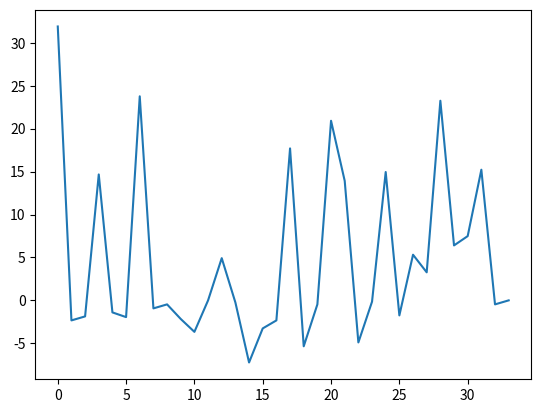

The matplotlib source for this figure:
import matplotlib.pyplot as plt

order_list = [1, 0, 5, 4, 2, 2, 2, 3, 3, 3, 3, 4, 5, 2, 5, 1, 1, 7, 2, 0, 0, 1, 2, 2, 0, 8, 2, 5, 5, 2, 7, 2, 1, 5, 6, 0, 3, 1, 2, 1, 2, 2, 0, 2, 1, 0, 0, 2, 5, 3, 0, 3, 2, 4, 5, 1, 3, 7, 5, 6, 1, 4, 2, 1, 0, 0, 2, 1, 3, 1, 2, 1, 3, 7, 4, 3, 6, 11, 6, 5, 4, 1, 10, 3, 4, 0, 5, 3, 2, 0, 1, 3, 5, 0, 1, 2, 4, 0, 2, 2, 4, 3, 1, 4, 0, 3, 0, 2, 6, 1, 9, 4, 5, 4, 4, 3, 4, 1, 4, 6, 2, 0, 8, 1, 4, 1, 4, 3, 6, 1, 3, 3, 1, 3, 3, 2, 4, 2, 5, 10, 0, 2, 3, 1, 6, 7, 2, 10, 0, 0, 1, 11, 5, 1, 3, 2, 3, 2, 7, 1, 4, 2, 7, 6, 2, 4, 0, 1, 0, 2, 0, 1, 9, 0, 4, 0, 13, 2, 2, 2, 4, 3, 5, 3, 4, 1, 4, 0, 1, 3, 1, 5, 1, 3, 0, 1, 1, 3, 1, 3, 3]
pnl_list = [-1.7000000000000455, 5.399999999999977, 31.899999999999977, 2.4499999999999886, 0.950000000000017, -5.899999999999977, -3.799999999999983, 0.9000000000000483, -0.7999999999999545, 6.150000000000006, 14.550000000000011, 18.949999999999932, 10.199999999999989, 3.4499999999999993, 25.549999999999955, 2.299999999999997, -0.1999999999999993, 15.599999999999966, 9.59999999999998, 0, 10.150000000000034, 13.25, 6.2999999999999545, 5.75, 0, 21.44999999999996, 14.450000000000045, 9.950000000000017, 11.849999999999952, 3.8500000000000085, 10.600000000000023, -1.2499999999999716, 4.100000000000023, -0.5500000000000114, 18.400000000000006, 0, -2.0, 26.09999999999991, 19.44999999999996, 7.100000000000023, 26.150000000000034, -5.150000000000034, 8.350000000000009, 7.75, 0.9999999999999982, 0, 1.1500000000000021, 2.9000000000000057, 2.5, -3.649999999999949, 0, 2.999999999999943, 15.350000000000023, 22.450000000000045, -3.949999999999932, -1.0, -1.6999999999999886, 11.299999999999983, 3.3499999999999943, 12.499999999999943, 0.05000000000001137, 4.649999999999949, -0.399999999999995, -1.6999999999999886, 7.050000000000011, 0, -0.6499999999999915, 11.60000000000008, 0.29999999999998295, 20.55000000000001, -16.90000000000009, -1.0, -1.75, 5.849999999999994, 0.4000000000000057, 5.05000000000004, 25.900000000000063, -0.2500000000000284, 6.699999999999989, 24.299999999999983, 18.599999999999966, 5.849999999999994, 5.249999999999915, 33.099999999999966, -8.299999999999983, 8.049999999999997, -8.950000000000045, 2.34999999999998, 21.299999999999955, 29.150000000000034, -3.5, 1.3500000000000014, 1.5999999999999943, 0, 19.799999999999983, 4.500000000000057, 0.5000000000000071, 0, 0.20000000000001705, 4.999999999999993, 9.150000000000006, 2.2499999999999716, -0.30000000000001137, -0.2500000000000142, 0, -9.850000000000023, 0, 5.249999999999986, 17.150000000000006, 0.8499999999999943, 17.700000000000067, -0.39999999999997726, -7.650000000000006, 42.549999999999955, -8.949999999999989, 6.000000000000028, 16.89999999999995, -3.9500000000000455, 3.3500000000000227, 1.5500000000000682, 1.9999999999999716, 2.200000000000003, 3.5999999999999943, 4.050000000000011, 11.449999999999989, 8.65000000000002, 0.4000000000000057, 8.899999999999991, 16.599999999999994, 1.4500000000000028, 2.450000000000017, 2.1499999999999915, 21.850000000000037, 5.599999999999998, 12.450000000000045, 5.599999999999966, 0.700000000000017, 14.850000000000023, 41.45000000000002, 75.05000000000018, 0, 9.300000000000011, -4.89999999999992, 0.09999999999999953, 22.44999999999999, 9.30000000000004, -0.14999999999997726, 20.55000000000001, -5.850000000000023, 14.950000000000045, 7.199999999999989, 7.599999999999909, 7.25, -1.1499999999999915, 4.549999999999983, -0.34999999999999964, 11.150000000000006, 2.75, 28.049999999999955, 0.05000000000001137, 6.250000000000007, -1.0, 2.150000000000013, 11.950000000000045, 5.600000000000023, -8.749999999999943, 0, -0.15000000000000568, 0, 0.7000000000000028, 24.649999999999977, -3.150000000000034, 3.3999999999999773, 5.349999999999994, -0.4499999999999993, 7.25, 9.199999999999903, 8.69999999999996, 7.09999999999998, 2.000000000000014, 7.949999999999989, 15.299999999999983, 27.199999999999875, 1.5500000000000824, 16.700000000000017, 4.75, -5.299999999999841, 2.3000000000000016, -1.25, 16.14999999999999, -4.4500000000000455, 12.199999999999989, 13.050000000000011, -1.8500000000000085, 0, 3.6500000000000057, 4.099999999999994, 17.100000000000023, 4.0499999999999545, 0.29999999999999805, 5.300000000000068]

## ONLY CALLS
order_list = [0, 5, 4, 2, 3, 3, 5, 2, 1, 1, 7, 0, 2, 0, 8, 7, 5, 0, 3, 1, 2, 2, 0, 0, 0, 3, 2, 5, 3, 6, 1, 2, 1, 0, 0, 1, 2, 7, 3, 6, 11, 6, 0, 1, 2, 4, 2, 2, 3, 0, 2, 6, 9, 5, 4, 1, 6, 0, 8, 1, 3, 1, 3, 3, 2, 10, 0, 3, 6, 7, 2, 10, 0, 0, 1, 3, 2, 3, 1, 4, 7, 6, 2, 0, 0, 0, 1, 9, 13, 2, 2, 4, 4, 0, 3, 1, 1, 0, 3, 1, 3, 3]
pnl_list = [5.399999999999977, 31.899999999999977, 2.4499999999999886, -5.899999999999977, 0.9000000000000483, -0.7999999999999545, 10.199999999999989, 3.4499999999999993, 2.299999999999997, -0.1999999999999993, 15.599999999999966, 10.150000000000034, 6.2999999999999545, 0, 21.44999999999996, 10.600000000000023, -0.5500000000000114, 0, -2.0, 26.09999999999991, -5.150000000000034, 7.75, 0, 1.1500000000000021, 0, 2.999999999999943, 15.350000000000023, -3.949999999999932, -1.6999999999999886, 12.499999999999943, 0.05000000000001137, -0.399999999999995, -1.6999999999999886, 7.050000000000011, 0, 11.60000000000008, -16.90000000000009, 5.849999999999994, 5.05000000000004, 25.900000000000063, -0.2500000000000284, 6.699999999999989, 8.049999999999997, -3.5, 4.500000000000057, 0.5000000000000071, 0.20000000000001705, 4.999999999999993, -9.850000000000023, 0, 5.249999999999986, 17.150000000000006, 17.700000000000067, -7.650000000000006, 42.549999999999955, -3.9500000000000455, 1.5500000000000682, 2.200000000000003, 3.5999999999999943, 8.65000000000002, 2.1499999999999915, 21.850000000000037, 5.599999999999998, 12.450000000000045, 14.850000000000023, 75.05000000000018, 0, -4.89999999999992, 22.44999999999999, 9.30000000000004, -0.14999999999997726, 20.55000000000001, -5.850000000000023, 14.950000000000045, -1.1499999999999915, 4.549999999999983, -0.34999999999999964, 11.150000000000006, 0.05000000000001137, 6.250000000000007, 2.150000000000013, 11.950000000000045, 5.600000000000023, 0, 0, 24.649999999999977, -3.150000000000034, 3.3999999999999773, 9.199999999999903, 8.69999999999996, 7.09999999999998, 7.949999999999989, -5.299999999999841, 2.3000000000000016, 16.14999999999999, -4.4500000000000455, 13.050000000000011, 0, 17.100000000000023, 4.0499999999999545, 0.29999999999999805, 5.300000000000068]

## ONLY PUTS
# order_list = [1, 2, 2, 3, 3, 4, 5, 2, 0, 1, 2, 2, 5, 5, 2, 2, 1, 6, 2, 1, 2, 0, 1, 2, 5, 3, 4, 1, 7, 5, 4, 2, 3, 1, 1, 3, 4, 5, 4, 1, 10, 3, 4, 5, 3, 2, 0, 3, 5, 0, 1, 0, 4, 3, 1, 4, 0, 1, 4, 4, 3, 4, 4, 2, 1, 4, 4, 3, 6, 1, 3, 2, 4, 5, 2, 1, 1, 11, 5, 2, 7, 2, 4, 1, 2, 0, 4, 0, 2, 3, 5, 3, 4, 1, 1, 5, 3, 1, 1]
# pnl_list = [-1.7000000000000455, 0.950000000000017, -3.799999999999983, 6.150000000000006, 14.550000000000011, 18.949999999999932, 25.549999999999955, 9.59999999999998, 0, 13.25, 5.75, 14.450000000000045, 9.950000000000017, 11.849999999999952, 3.8500000000000085, -1.2499999999999716, 4.100000000000023, 18.400000000000006, 19.44999999999996, 7.100000000000023, 26.150000000000034, 8.350000000000009, 0.9999999999999982, 2.9000000000000057, 2.5, -3.649999999999949, 22.450000000000045, -1.0, 11.299999999999983, 3.3499999999999943, 4.649999999999949, -0.6499999999999915, 0.29999999999998295, 20.55000000000001, -1.0, -1.75, 0.4000000000000057, 24.299999999999983, 18.599999999999966, 5.849999999999994, 5.249999999999915, 33.099999999999966, -8.299999999999983, -8.950000000000045, 2.34999999999998, 21.299999999999955, 29.150000000000034, 1.3500000000000014, 1.5999999999999943, 0, 19.799999999999983, 0, 9.150000000000006, 2.2499999999999716, -0.30000000000001137, -0.2500000000000142, 0, 0.8499999999999943, -0.39999999999997726, -8.949999999999989, 6.000000000000028, 16.89999999999995, 3.3500000000000227, 1.9999999999999716, 4.050000000000011, 11.449999999999989, 0.4000000000000057, 8.899999999999991, 16.599999999999994, 1.4500000000000028, 2.450000000000017, 5.599999999999966, 0.700000000000017, 41.45000000000002, 9.300000000000011, 0.09999999999999953, 7.199999999999989, 7.599999999999909, 7.25, 2.75, 28.049999999999955, -1.0, -8.749999999999943, -0.15000000000000568, 0.7000000000000028, 5.349999999999994, -0.4499999999999993, 7.25, 2.000000000000014, 15.299999999999983, 27.199999999999875, 1.5500000000000824, 16.700000000000017, 4.75, -1.25, 12.199999999999989, -1.8500000000000085, 3.6500000000000057, 4.099999999999994]

pnl_copy = pnl_list.copy()

# Only 'ITM'
pnl_copy = pnl_copy[1::3]
pnl_list = pnl_list[1::3]

profitable_list = []
lossy_list = []

for i in range(len(pnl_copy)):
    if(pnl_copy[i]>60):
        pnl_copy[i] = 0
    if(pnl_copy[i]>0 and pnl_copy[i]<5):
        pnl_copy[i] = 0

    pnl_copy[i] = pnl_copy[i]-(7/15)*order_list[i]

    if(pnl_copy[i]>0):
        profitable_list.append(pnl_copy[i])
    elif(pnl_copy[i]<0):
        lossy_list.append(pnl_copy[i])

# print(sum(order_list), sum(order_list)/len(order_list))
print(sum(pnl_copy), sum(pnl_copy)/len(pnl_copy))
# print(sum(pnl_list), sum(pnl_list)/len(pnl_list))
print(len(profitable_list)/len(pnl_copy), sum(profitable_list)/len(profitable_list), sum(lossy_list)/len(lossy_list))
print(len(pnl_copy))
      
plt.plot(pnl_copy)
plt.show()